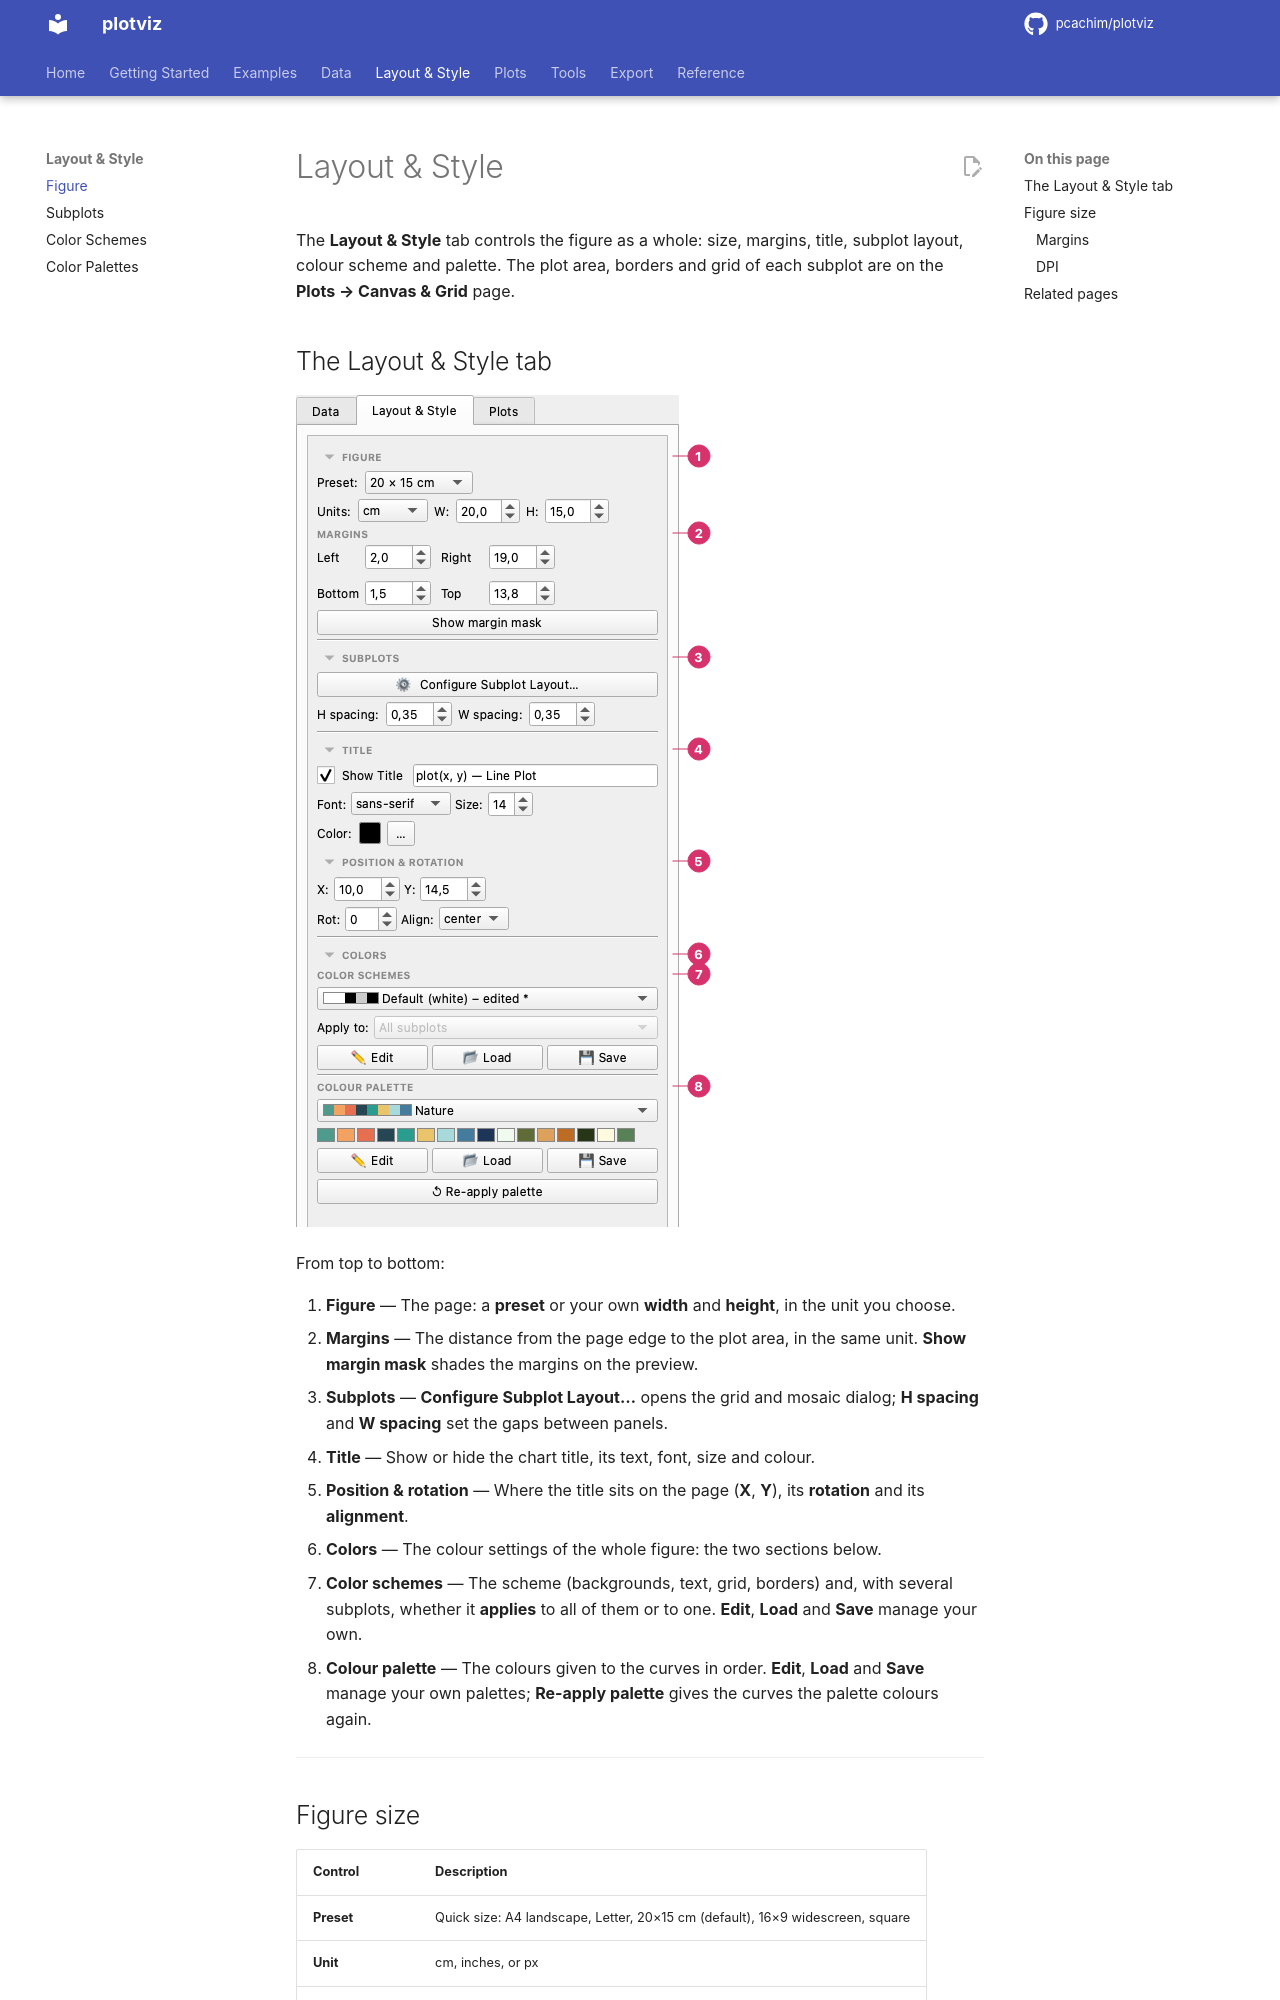

repository: pcachim/plotviz · page: latest/layout-style/index.html · generator: mkdocs

# Layout & Style

The **Layout & Style** tab controls the figure as a whole: size, margins, title, subplot layout, colour scheme and palette. The plot area, borders and grid of each subplot are on the **Plots → Canvas & Grid** page.

## The Layout & Style tab

![The Layout & Style tab](images/ui/layout.png)

From top to bottom:

1. **Figure** — The page: a **preset** or your own **width** and **height**, in the unit you choose.
2. **Margins** — The distance from the page edge to the plot area, in the same unit. **Show margin mask** shades the margins on the preview.
3. **Subplots** — **Configure Subplot Layout…** opens the grid and mosaic dialog; **H spacing** and **W spacing** set the gaps between panels.
4. **Title** — Show or hide the chart title, its text, font, size and colour.
5. **Position & rotation** — Where the title sits on the page (**X**, **Y**), its **rotation** and its **alignment**.
6. **Colors** — The colour settings of the whole figure: the two sections below.
7. **Color schemes** — The scheme (backgrounds, text, grid, borders) and, with several subplots, whether it **applies** to all of them or to one. **Edit**, **Load** and **Save** manage your own.
8. **Colour palette** — The colours given to the curves in order. **Edit**, **Load** and **Save** manage your own palettes; **Re-apply palette** gives the curves the palette colours again.

---

## Figure size

| Control | Description |
|---------|-------------|
| **Preset** | Quick size: A4 landscape, Letter, 20×15 cm (default), 16×9 widescreen, square |
| **Unit** | cm, inches, or px |
| **Width / Height** | Exact dimensions in the chosen unit |

The size set here is used for both the live preview and the exported file.
